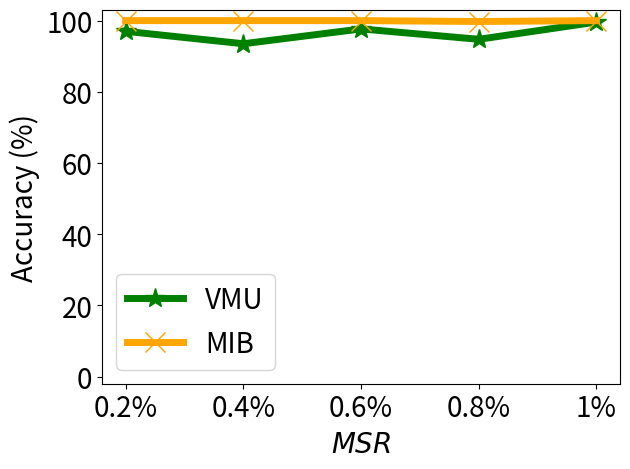

This chart was generated by the following Python code:


import numpy as np
import matplotlib.pyplot as plt

# epsilon = 3
# beta = 1 / epsilon


# snr = 5, beta_u = 0.1 on mnist

x=[1, 2, 3, 4, 5]
# validation_for_plt =[97,95.8600, 94.9400, 93.5400, 93.2400]
# attack_for_plt=[0, 0.3524, 0, 0.1762, 0.1762]
# basic_for_plt=[99.8, 99.8, 99.8, 99.8, 99.8]

labels = ['0.2%', '0.4%', '0.6%', '0.8%', '1%' ]
non_verify = [0,   0,     0,     0,     0]

mib = [100, 100, 100, 99.75, 100]
vmu = [97.00, 93.50, 97.67, 94.75, 99.60]


#unl_ss_wo = [94.32, 94.53, 94.78, 93.38, 94.04]



plt.figure()
l_w=5
m_s=15
#plt.figure(figsize=(8, 5.3))
#plt.plot(x, unl_fr, color='blue', marker='^', label='Retrain',linewidth=l_w, markersize=m_s)
plt.plot(x, vmu, color='g',  marker='*',  label='VMU',linewidth=l_w, markersize=m_s)
#plt.plot(x, unl_ss_wo, color='palegreen',  marker='1',  label='MCFU$_{w/o}$',linewidth=l_w, markersize=m_s)

plt.plot(x, mib, color='orange',  marker='x',  label='MIB',linewidth=l_w,  markersize=m_s)

#plt.plot(x, non_verify, color='deepskyblue',  marker='p',  label='Non-Verif.',linewidth=l_w, markersize=m_s)


#plt.plot(x, unl_vibu, color='silver',  marker='d',  label='VIBU',linewidth=4,  markersize=10)

# plt.plot(x, y_sa03, color='r',  marker='2',  label='AAAI21 A_acc, pr=0.3',linewidth=3, markersize=8)
# plt.plot(x, y_sa05, color='darkblue',  marker='4',  label='AAAI21 A_acc, pr=0.5',linewidth=3, markersize=8)
# plt.plot(x, y_ma03, color='darkviolet',  marker='3',  label='FedMC A_acc, pr=0.3',linewidth=3, markersize=8)
# plt.plot(x, y_ma05, color='cyan',  marker='p',  label='FedMC A_acc, pr=0.5',linewidth=3, markersize=8)


# plt.grid()
leg = plt.legend(fancybox=True, shadow=True)
# plt.xlabel('Malicious Client Ratio (%)' ,fontsize=16)
plt.ylabel('Accuracy (%)' ,fontsize=20)
my_y_ticks = np.arange(0 ,100.1,20)
plt.yticks(my_y_ticks,fontsize=20)
plt.ylim((-2,103))
plt.xlabel('$\it{MSR}$' ,fontsize=20)

plt.xticks(x, labels, fontsize=20)
# plt.title('CIFAR10 IID')
plt.legend(loc='best',fontsize=20)
plt.tight_layout()
#plt.title("MNIST")
plt.rcParams['figure.figsize'] = (2.0, 1)
plt.rcParams['image.interpolation'] = 'nearest'
plt.rcParams['figure.subplot.left'] = 0.11
plt.rcParams['figure.subplot.bottom'] = 0.08
plt.rcParams['figure.subplot.right'] = 0.977
plt.rcParams['figure.subplot.top'] = 0.969
plt.savefig('cifar10_vsr_msr_curve.png', dpi=200)
plt.show()